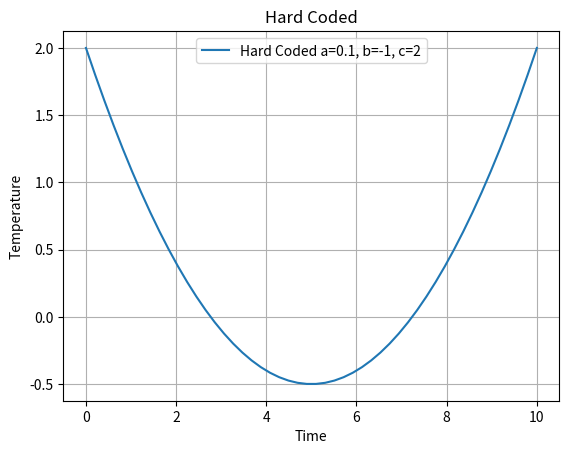

The script that saved this image: (Note: this script raises an exception after producing the figure.)
# -*- coding: utf-8 -*-
"""Softwareeng1.ipynb

Automatically generated by Colab.

Original file is located at
    https://colab.research.google.com/drive/1kWbmYzbJaU1uoN_1q4uXAYqHJb2M2WZE
"""

import matplotlib.pyplot as plt
import numpy as np

def quadratic_model(time):
    coefficients = {
        'a': 0.1,
        'b': -1,
        'c': 2
    }

    temperature = coefficients['a'] * (time ** 2) + coefficients['b'] * time + coefficients['c']
    return temperature, coefficients

def main():
    time_values = np.linspace(0, 10, 50)
    temperature_values, coefficients = quadratic_model(time_values)

    plt.plot(time_values, temperature_values, label=f'Hard Coded a={coefficients["a"]}, b={coefficients["b"]}, c={coefficients["c"]}')
    plt.xlabel('Time')
    plt.ylabel('Temperature')
    plt.title('Hard Coded')
    plt.legend()
    plt.grid()
    plt.show()

if __name__ == '__main__':
    main()

"""# New Section"""

import matplotlib.pyplot as plt
import numpy as np

def quadratic_model(time, a, b, c):
    temperature = a*(time ** 2) + b * time + c
    return temperature

def main():

    a = float(input("Enter coefficient a: "))
    b = float(input("Enter coefficient b: "))
    c = float(input("Enter coefficient c: "))

    time_values = np.linspace(0, 10, 50)
    temperature_values = quadratic_model(time_values, a, b, c)


    plt.figure(figsize=(10, 6))
    plt.plot(time_values, temperature_values, label=f'User Input a={a}, b={b}, c={c}')

    plt.xlabel('Time')
    plt.ylabel('Temperature')
    plt.title('Quadratic Model With User Input')
    plt.legend()
    plt.grid()
    plt.show()

if __name__ == '__main__':
    main()

import matplotlib.pyplot as plt
import numpy as np

def quadratic_model(time, a, b, c):
    temperature = a*(time ** 2) + b * time + c
    return temperature

def main():

    coefficient_sets = [
        (0.1, -1, 2),
        (0.2, 2, 5),
        (0.15, 4, 3)
    ]

    for idx, (a, b, c) in enumerate(coefficient_sets):
        time_values = np.linspace(0, 10, 50)
        temperature_values = quadratic_model(time_values, a, b, c)
        label = f'Set {idx + 1}: a={a}, b={b}, c={c}'
        plt.plot(time_values, temperature_values, label=label)

    plt.xlabel('Time')
    plt.ylabel('Temperature')
    plt.title('Multiple Set')
    plt.legend()
    plt.grid()
    plt.show()

if __name__ == '__main__':
    main()

import matplotlib.pyplot as plt
import numpy as np

def quadratic_model(time, a, b, c):
    temperature = a*(time ** 2) + b * time + c
    return temperature

def main():

    coefficient_sets = [
        (0.1, -5, 2)
    ]

    for idx, (a, b, c) in enumerate(coefficient_sets):
        time_values = np.linspace(0, 10, 50)
        temperature_values = quadratic_model(time_values, a, b, c)
        label = f'Set {idx + 1}: a={a}, b={b}, c={c}'
        plt.plot(time_values, temperature_values, label=label)

    plt.xlabel('Time')
    plt.ylabel('Temperature')
    plt.title('Single Set')
    plt.legend()
    plt.grid()
    plt.show()

if __name__ == '__main__':
    main()

import matplotlib.pyplot as plt
import numpy as np

def quadratic_model(time, a, b, c):
    temperature = a * (time ** 2) + b * time + c
    return temperature

def read_coefficients(file_path):
    coefficient_sets = []
    with open(file_path, 'r') as file:
        for line in file:
            a, b, c = map(float, line.strip().split(','))
            coefficient_sets.append((a, b, c))
    return coefficient_sets

def main():
    file_path = 'filein.txt'
    coefficient_sets = read_coefficients(file_path)

    for idx, (a, b, c) in enumerate(coefficient_sets):
        time_values = np.linspace(0, 10, 50)
        temperature_values = quadratic_model(time_values, a, b, c)
        label = f'Set {idx + 1}: a={a}, b={b}, c={c}'
        plt.plot(time_values, temperature_values, label=label)

    plt.xlabel('Time')
    plt.ylabel('Temperature')
    plt.title('Multiple Set From File')
    plt.legend()
    plt.show()

if __name__ == '__main__':
    main()

import matplotlib.pyplot as plt
import numpy as np

def quadratic_model(time, a, b, c):
    """
    Quadratic model function to calculate temperature based on time and coefficients.
    """
    temperature = a * (time ** 2) + b * time + c
    return temperature

def main():

    a_hard = 2
    b_hard = -1
    c_hard = 5

    print("Enter coefficients for user input:")

    try:
        a_user = float(input("Enter coefficient a: "))
        b_user = float(input("Enter coefficient b: "))
        c_user = float(input("Enter coefficient c: "))
    except ValueError:
        print("Invalid input. Please enter numeric values.")
        return

    time_values = np.linspace(0, 10, 50)

    temperature_values_hard = quadratic_model(time_values, a_hard, b_hard, c_hard)
    temperature_values_user = quadratic_model(time_values, a_user, b_user, c_user)

    plt.figure(figsize=(10, 6))
    plt.plot(time_values, temperature_values_hard, label='Hard-Coded Coefficients (a=0.1, b=-1, c=2)', linestyle='-', color='blue')
    plt.plot(time_values, temperature_values_user, label=f'User Input Coefficients (a={a_user}, b={b_user}, c={c_user})', linestyle='--', color='red')

    plt.xlabel('Time')
    plt.ylabel('Temperature')
    plt.title('Quadratic Model Comparison')
    plt.legend()
    plt.grid()
    plt.show()

if __name__ == '__main__':
    main()

import matplotlib.pyplot as plt
import numpy as np

def quadratic_model(time, a, b, c):
    temperature = a * (time ** 2) + b * time + c
    return temperature

def read_coefficients(file_path):
    coefficient_sets = []
    with open(file_path, 'r') as file:
        for line in file:
            a, b, c = map(float, line.strip().split(','))
            coefficient_sets.append((a, b, c))
    return coefficient_sets

def main():
    file_path = 'fileone.txt'
    coefficient_sets = read_coefficients(file_path)

    for idx, (a, b, c) in enumerate(coefficient_sets):
        time_values = np.linspace(0, 10, 50)
        temperature_values = quadratic_model(time_values, a, b, c)
        label = f'Set {idx + 1}: a={a}, b={b}, c={c}'
        plt.plot(time_values, temperature_values, label=label)

    plt.xlabel('Time')
    plt.ylabel('Temperature')
    plt.title('single Set From File')
    plt.legend()
    plt.grid()
    plt.show()


if __name__ == '__main__':
    main()
